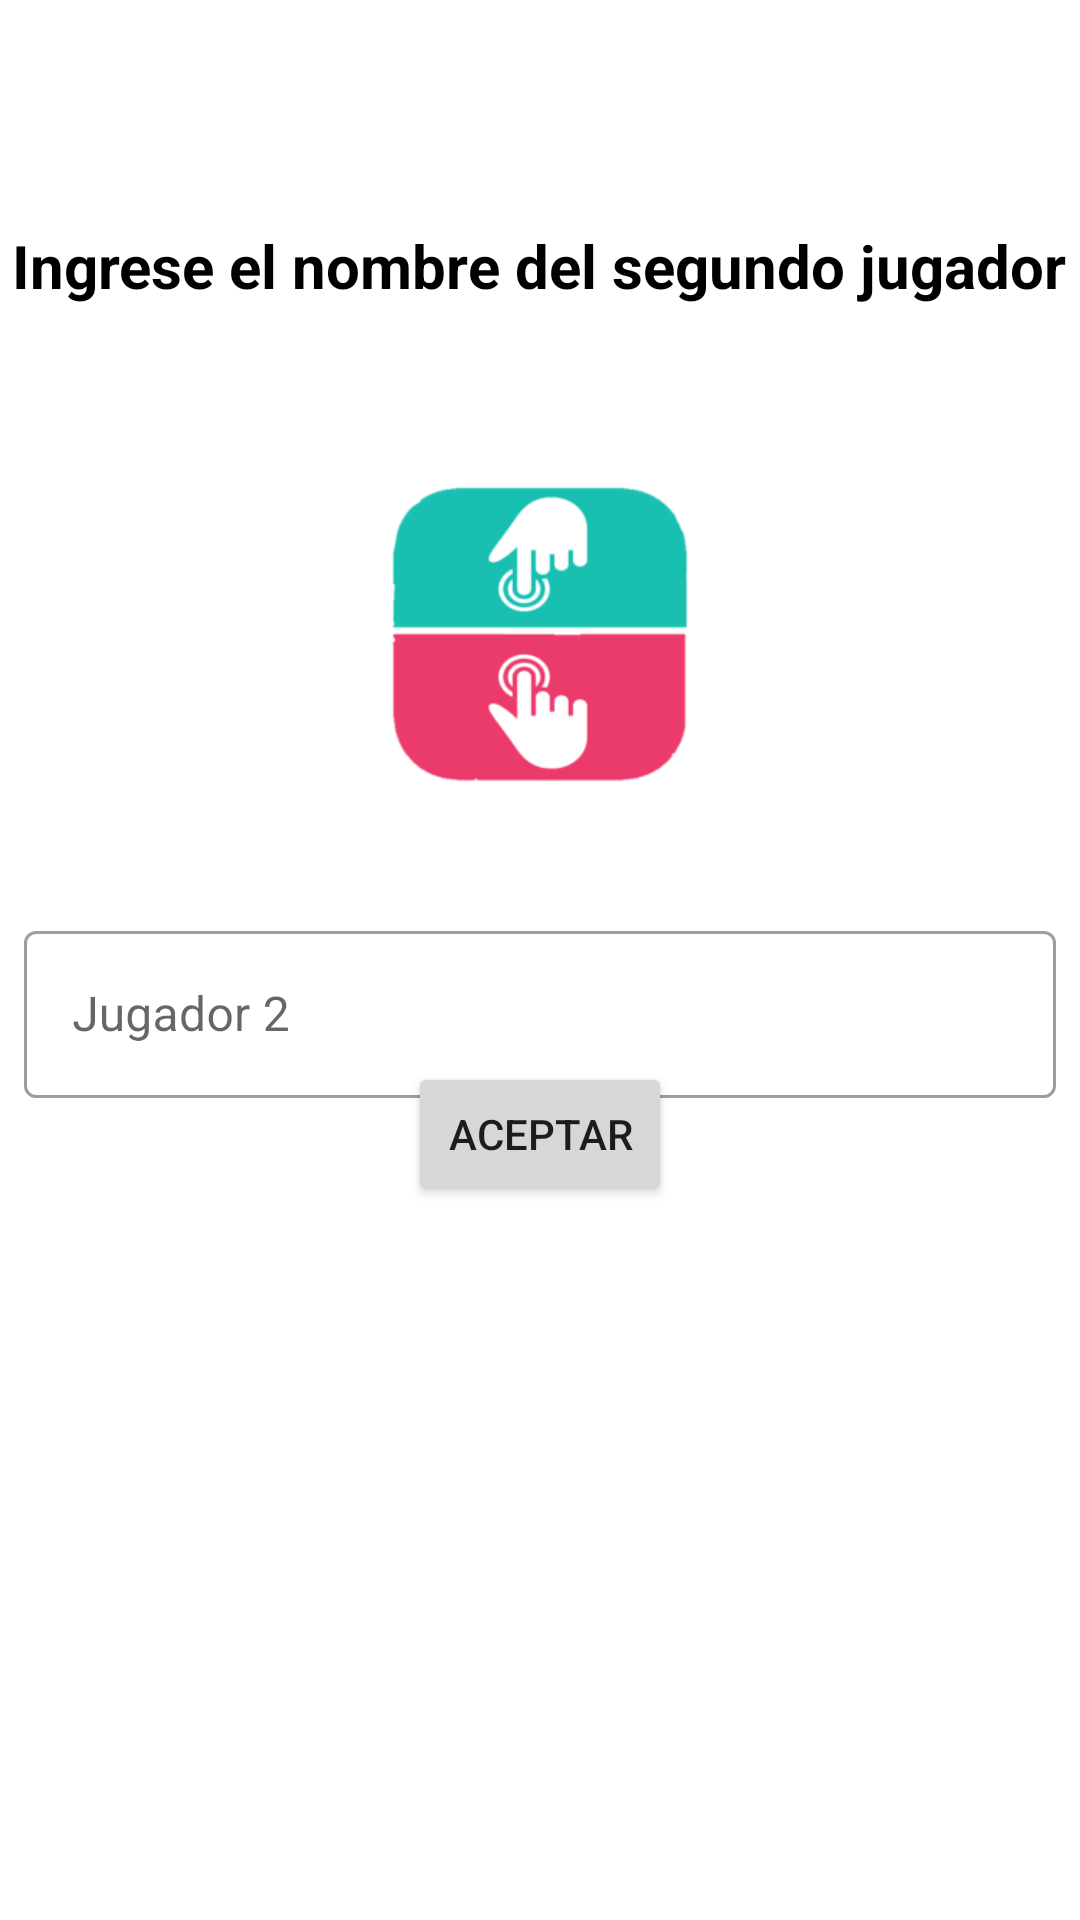

Produce the Android XML layout that renders to this screen, including the resource entries it uses.
<!-- AndroidManifest.xml: application theme Theme.ProyectoFinal -->
<!-- res/layout/fragment_name_player_two.xml -->
<?xml version="1.0" encoding="utf-8"?>
<androidx.constraintlayout.widget.ConstraintLayout xmlns:android="http://schemas.android.com/apk/res/android"
    xmlns:app="http://schemas.android.com/apk/res-auto"
    xmlns:tools="http://schemas.android.com/tools"
    android:layout_width="match_parent"
    android:layout_height="match_parent"
    tools:context=".ui.nameplayertwo.NamePlayerTwoFragment" >

    <TextView
        android:id="@+id/instruction_player_two_text_view"
        style="@style/TextViewTitle"
        android:layout_width="wrap_content"
        android:layout_height="wrap_content"
        android:layout_marginStart="176dp"
        android:layout_marginTop="75dp"
        android:layout_marginEnd="177dp"
        android:text="@string/instruction_player_two"
        app:layout_constraintEnd_toEndOf="parent"
        app:layout_constraintStart_toStartOf="parent"
        app:layout_constraintTop_toTopOf="parent" />

    <ImageView
        android:id="@+id/logo_image"
        android:layout_width="184dp"
        android:layout_height="155dp"
        android:layout_marginTop="32dp"
        android:src="@mipmap/ic_launcher_foreground"
        app:layout_constraintEnd_toEndOf="parent"
        app:layout_constraintStart_toStartOf="parent"
        app:layout_constraintTop_toBottomOf="@+id/instruction_player_two_text_view"
        android:contentDescription="@null" />

    <com.google.android.material.textfield.TextInputLayout
        android:id="@+id/player_two_text_input_layout"
        style="@style/Widget.MaterialComponents.TextInputLayout.OutlinedBox"
        android:layout_width="0dp"
        android:layout_height="wrap_content"
        android:layout_marginStart="8dp"
        android:layout_marginTop="16dp"
        android:layout_marginEnd="8dp"
        app:layout_constraintEnd_toEndOf="parent"
        app:layout_constraintStart_toStartOf="parent"
        app:layout_constraintTop_toBottomOf="@+id/logo_image">

        <com.google.android.material.textfield.TextInputEditText
            android:id="@+id/player_two_text_input_edit_text"
            android:layout_width="match_parent"
            android:layout_height="wrap_content"
            android:hint="@string/player_two_name"
            tools:ignore="TextContrastCheck" />
    </com.google.android.material.textfield.TextInputLayout>

    <Button
        android:id="@+id/accept_button"
        android:layout_width="wrap_content"
        android:layout_height="wrap_content"
        android:layout_marginBottom="250dp"
        android:text="@string/accept_button"
        app:layout_constraintBottom_toBottomOf="parent"
        app:layout_constraintEnd_toEndOf="parent"
        app:layout_constraintStart_toStartOf="parent"
        app:layout_constraintTop_toBottomOf="@+id/player_two_text_input_layout"
        tools:ignore="TextContrastCheck" />
</androidx.constraintlayout.widget.ConstraintLayout>
<!-- resources referenced by this layout -->
<resources>
  <!-- mipmap ic_launcher_foreground: vector/xml drawable (drawable, 2134 chars, omitted) -->
  <string name="accept_button">Aceptar</string>
  <string name="instruction_player_two">Ingrese el nombre del segundo jugador</string>
  <string name="player_two_name">Jugador 2</string>
  <style name="TextViewTitle">
          <item name="android:textColor">@color/black</item>
          <item name="android:textSize">20sp</item>
          <item name="android:textStyle">bold</item>
      </style>
  <style name="Theme.ProyectoFinal" parent="Theme.MaterialComponents.DayNight.DarkActionBar">
          
          <item name="colorPrimary">@color/colorPrimary</item>
          <item name="colorPrimaryVariant">@color/black</item>
          <item name="colorOnPrimary">@color/white</item>
          
          <item name="colorSecondary">@color/teal_200</item>
          <item name="colorSecondaryVariant">@color/teal_700</item>
          <item name="colorOnSecondary">@color/black</item>
          
          <item name="android:statusBarColor" tools:targetApi="l">?attr/colorPrimaryVariant</item>
          
      </style>
  <item name="black" type="color">#000000</item>
  <color name="colorPrimary">#EB3A6C</color>
  <item name="white" type="color">#ffffff</item>
  <color name="teal_200">#FF03DAC5</color>
  <color name="teal_700">#FF018786</color>
</resources>
